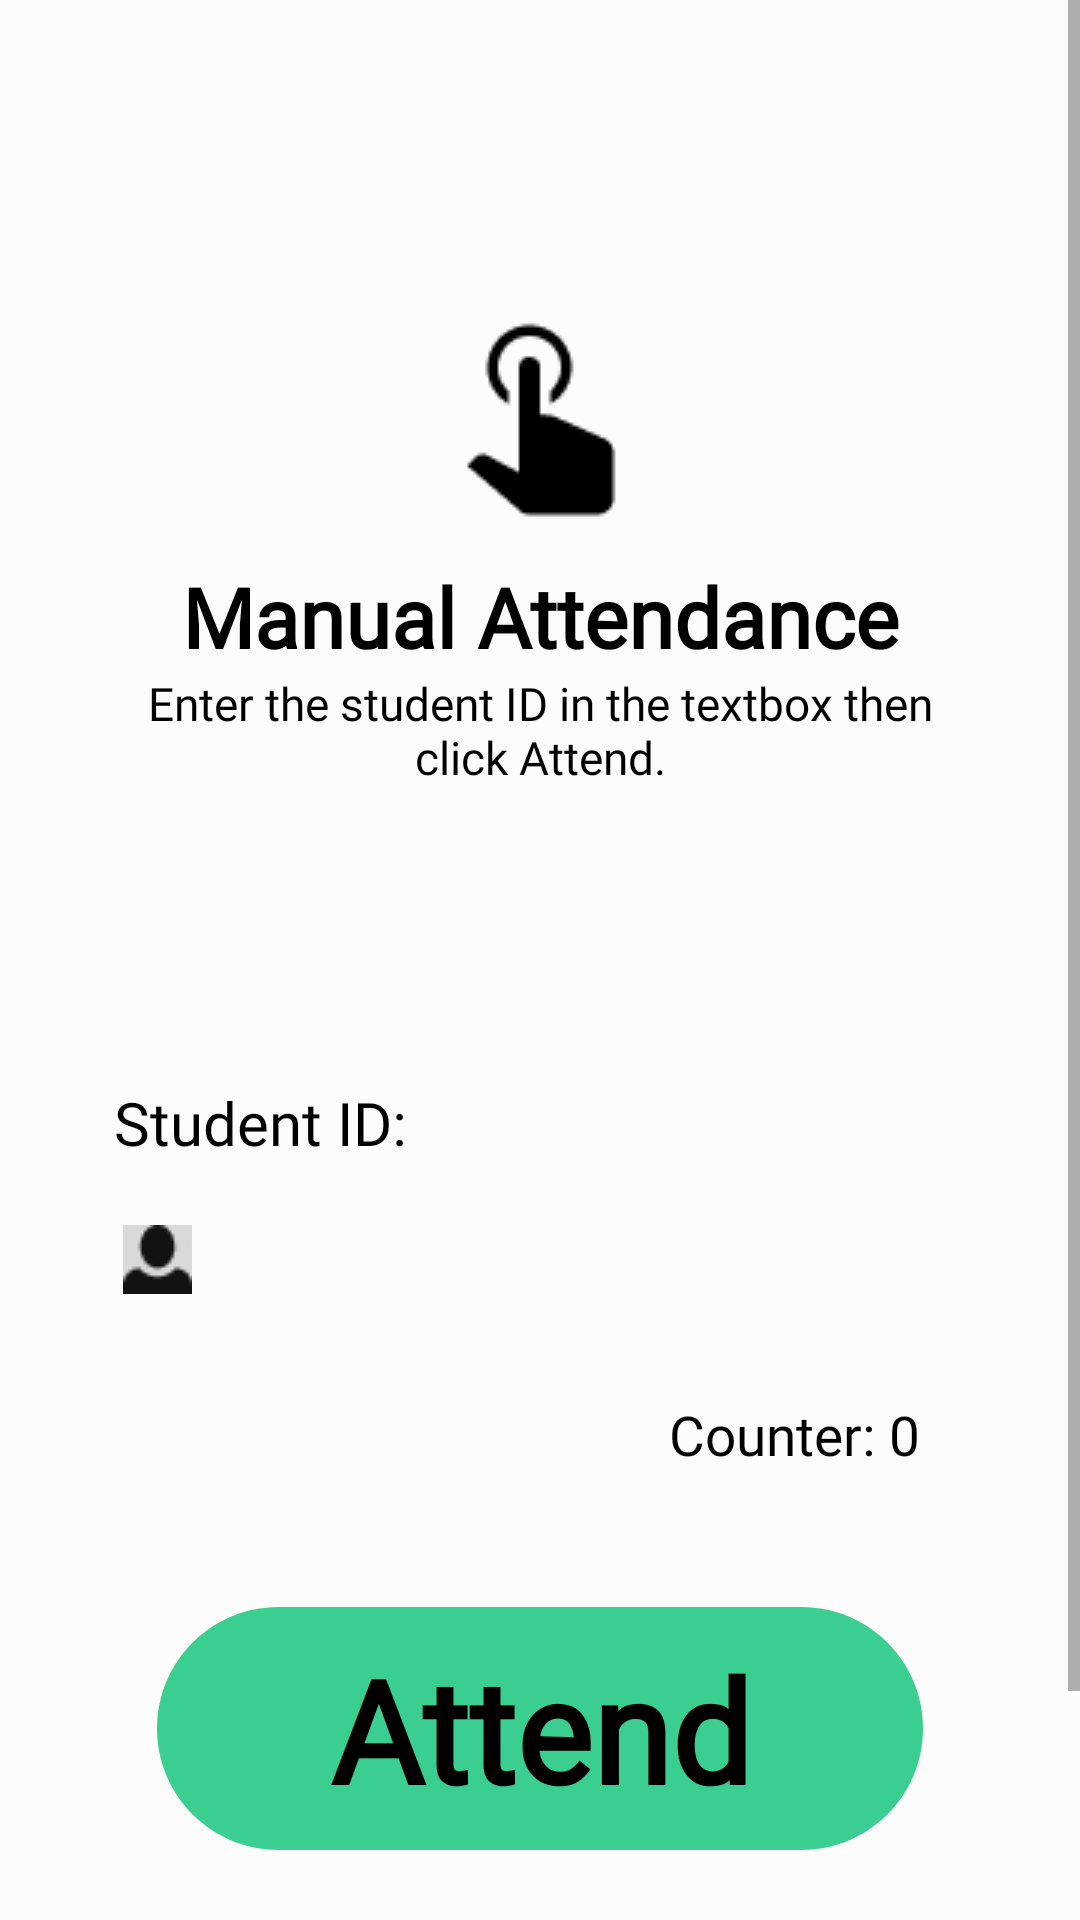

Layout XML and referenced resources for this Android screen:
<!-- AndroidManifest.xml: application theme Theme.ShaProject -->
<!-- res/layout/activity_manually_atten.xml -->
<?xml version="1.0" encoding="utf-8"?>
<androidx.constraintlayout.widget.ConstraintLayout xmlns:android="http://schemas.android.com/apk/res/android"
    xmlns:app="http://schemas.android.com/apk/res-auto"
    android:id="@+id/manual_atte"
    android:layout_width="match_parent"
    android:layout_height="match_parent"
    android:background="#FCFCFC">

    <ScrollView
        android:layout_width="match_parent"
        android:layout_height="match_parent"
        android:fillViewport="true">

        <androidx.constraintlayout.widget.ConstraintLayout
            android:layout_width="match_parent"
            android:layout_height="0dp">

            <ImageView
                android:id="@+id/mdi_hand_ta"
                android:layout_width="wrap_content"
                android:layout_height="wrap_content"
                android:layout_marginTop="@dimen/size_91"
                android:background="@drawable/hand_tap2"
                android:contentDescription="@null"
                app:layout_constraintEnd_toEndOf="parent"
                app:layout_constraintStart_toStartOf="parent"
                app:layout_constraintTop_toTopOf="parent" />

            <TextView
                android:id="@+id/manual_atte1"
                android:layout_width="wrap_content"
                android:layout_height="wrap_content"
                android:layout_marginTop="@dimen/size_12"
                android:fontFamily="@font/inter"
                android:gravity="center"
                android:text="@string/manual_atte"
                android:textAppearance="@style/manual_atte"
                android:textStyle="bold"
                app:layout_constraintEnd_toEndOf="parent"
                app:layout_constraintStart_toStartOf="parent"
                app:layout_constraintTop_toBottomOf="@id/mdi_hand_ta" />

            <TextView
                android:id="@+id/enter_the_s"
                android:layout_width="wrap_content"
                android:layout_height="wrap_content"
                android:layout_alignParentTop="true"
                android:layout_centerHorizontal="true"
                android:fontFamily="@font/inter"
                android:gravity="center"
                android:text="@string/enter_the_s"
                android:textAppearance="@style/enter_the_s"
                app:layout_constraintEnd_toEndOf="parent"
                app:layout_constraintStart_toStartOf="parent"
                app:layout_constraintTop_toBottomOf="@id/manual_atte1" />

            <TextView
                android:id="@+id/student_id_"
                android:layout_width="wrap_content"
                android:layout_height="wrap_content"
                android:layout_marginStart="38dp"
                android:layout_marginTop="@dimen/size_98"
                android:fontFamily="@font/inter"
                android:gravity="center"
                android:text="@string/student_id_"
                android:textAppearance="@style/student_id_"
                app:layout_constraintStart_toStartOf="parent"
                app:layout_constraintTop_toBottomOf="@id/enter_the_s" />

            <com.google.android.material.textfield.TextInputLayout
                android:id="@+id/rectangle_9"
                android:layout_width="0dp"
                android:layout_height="@dimen/size_48"
                android:layout_marginHorizontal="@dimen/size_29"
                android:layout_marginTop="@dimen/size_9"
                android:background="@drawable/bg_edit_text"
                app:layout_constraintEnd_toEndOf="parent"
                app:layout_constraintStart_toStartOf="parent"
                app:layout_constraintTop_toBottomOf="@+id/student_id_">

                <com.google.android.material.textfield.TextInputEditText
                    android:id="@+id/student_id"
                    android:layout_width="match_parent"
                    android:layout_height="wrap_content"
                    android:layout_marginHorizontal="@dimen/size_12"
                    android:layout_marginVertical="@dimen/size_10"
                    android:background="@null"
                    android:drawableStart="@drawable/icon11"
                    android:imeOptions="actionDone"
                    android:drawablePadding="@dimen/size_10"
                    android:inputType="text" />
            </com.google.android.material.textfield.TextInputLayout>

            <TextView
                android:id="@+id/counter_0"
                android:layout_width="108dp"
                android:layout_height="22dp"
                android:layout_marginTop="@dimen/size_21"
                android:fontFamily="@font/inter"
                android:gravity="top"
                android:text="@string/counter_00"
                android:textAppearance="@style/counter_00"
                app:layout_constraintEnd_toEndOf="@id/rectangle_9"
                app:layout_constraintTop_toBottomOf="@id/rectangle_9" />

            <TextView
                android:id="@+id/attend"
                android:layout_width="wrap_content"
                android:layout_height="wrap_content"
                android:layout_alignParentTop="true"
                android:layout_centerHorizontal="true"
                android:layout_marginTop="@dimen/size_48"
                android:background="@drawable/rectangle_11"
                android:fontFamily="@font/inter"
                android:gravity="center"
                android:text="@string/attend"
                android:textAppearance="@style/attend"
                android:textStyle="bold"
                app:layout_constraintEnd_toEndOf="parent"
                app:layout_constraintStart_toStartOf="parent"
                app:layout_constraintTop_toBottomOf="@id/counter_0" />

            <TextView
                android:id="@+id/finish_for_manually_attend"
                android:layout_width="wrap_content"
                android:layout_height="wrap_content"
                android:layout_alignParentTop="true"
                android:layout_centerHorizontal="true"
                android:layout_marginTop="@dimen/size_29"
                android:background="@drawable/rectangle_222"
                android:fontFamily="@font/inter"

                android:gravity="center"
                android:text="@string/finish1"
                android:textAppearance="@style/finish1"
                android:textStyle="bold"
                app:layout_constraintBottom_toBottomOf="parent"
                app:layout_constraintEnd_toEndOf="parent"
                app:layout_constraintStart_toStartOf="parent"
                app:layout_constraintTop_toBottomOf="@id/attend"
                app:layout_constraintVertical_bias="0" />

        </androidx.constraintlayout.widget.ConstraintLayout>
    </ScrollView>

</androidx.constraintlayout.widget.ConstraintLayout>
<!-- resources referenced by this layout -->
<resources>
  <dimen name="size_10">10dp</dimen>
  <dimen name="size_12">12dp</dimen>
  <dimen name="size_21">21dp</dimen>
  <dimen name="size_29">29dp</dimen>
  <dimen name="size_48">48dp</dimen>
  <dimen name="size_9">9dp</dimen>
  <dimen name="size_91">91dp</dimen>
  <dimen name="size_98">98dp</dimen>
  <!-- drawable hand_tap2: png bitmap (drawable, 907 bytes) -->
  <!-- drawable icon11: jpg bitmap (drawable, 1303 bytes) -->
  <!-- drawable rectangle_11 (drawable) -->
  <?xml version="1.0" encoding="utf-8"?>
  <vector
      xmlns:android="http://schemas.android.com/apk/res/android"
      xmlns:aapt="http://schemas.android.com/aapt"
      android:width="255.21dp"
      android:height="81dp"
      android:viewportWidth="255.21"
      android:viewportHeight="81"
      >
      <group>
          <clip-path
              android:pathData="M40.5 0H214.705C237.073 0 255.205 18.1325 255.205 40.5C255.205 62.8675 237.073 81 214.705 81H40.5C18.1325 81 0 62.8675 0 40.5C0 18.1325 18.1325 0 40.5 0Z"
              />
          <path
              android:pathData="M0 0V81H255.205V0"
              android:fillColor="#3ACE90"
              />
      </group>
  </vector>
  <!-- drawable rectangle_222 (drawable) -->
  <?xml version="1.0" encoding="utf-8"?>
  <vector
      xmlns:android="http://schemas.android.com/apk/res/android"
      xmlns:aapt="http://schemas.android.com/aapt"
      android:width="255.21dp"
      android:height="81dp"
      android:viewportWidth="255.21"
      android:viewportHeight="81"
      >
      <group>
          <clip-path
              android:pathData="M40.5 0H214.71C237.078 0 255.21 18.1325 255.21 40.5C255.21 62.8675 237.078 81 214.71 81H40.5C18.1325 81 0 62.8675 0 40.5C0 18.1325 18.1325 0 40.5 0Z"
              />
          <path
              android:pathData="M0 0V81H255.21V0"
              android:fillColor="#D5D5D5"
              />
      </group>
  </vector>
  <string name="attend">
  Attend
  </string>
  <string name="counter_00">
  Counter: 0
  </string>
  <string name="enter_the_s">
  Enter the student ID in the textbox then\nclick Attend.
  </string>
  <string name="finish1">
  Finish
  </string>
  <string name="manual_atte">
  Manual Attendance
  </string>
  <string name="student_id_">
  Student ID:
  </string>
  <style name="attend">
          <item name="android:textSize">47.61sp</item>
          <item name="android:textColor">@color/black</item>
      </style>
  <style name="counter_00">
          <item name="android:textSize">18.4sp</item>
          <item name="android:textColor">@color/black</item>
      </style>
  <style name="enter_the_s">
          <item name="android:textSize">15.38sp</item>
          <item name="android:textColor">@color/black</item>
      </style>
  <style name="finish1">
          <item name="android:textSize">47.61sp</item>
          <item name="android:textColor">@color/white</item>
      </style>
  <style name="manual_atte">
          <item name="android:textSize">27.5sp</item>
          <item name="android:textColor">@color/black</item>
      </style>
  <style name="student_id_">
          <item name="android:textSize">20sp</item>
          <item name="android:textColor">@color/black</item>
      </style>
  <style name="Theme.ShaProject" parent="Theme.AppCompat.DayNight.DarkActionBar">
          
          <item name="colorPrimary">@color/purple_500</item>
          <item name="colorPrimaryDark">@color/purple_700</item>
          <item name="colorAccent">@color/teal_200</item>
          
      </style>
  <color name="black">#FF000000</color>
  <color name="white">#FFFFFFFF</color>
  <color name="purple_500">#FF6200EE</color>
  <color name="purple_700">#FF3700B3</color>
  <color name="teal_200">#FF03DAC5</color>
</resources>
